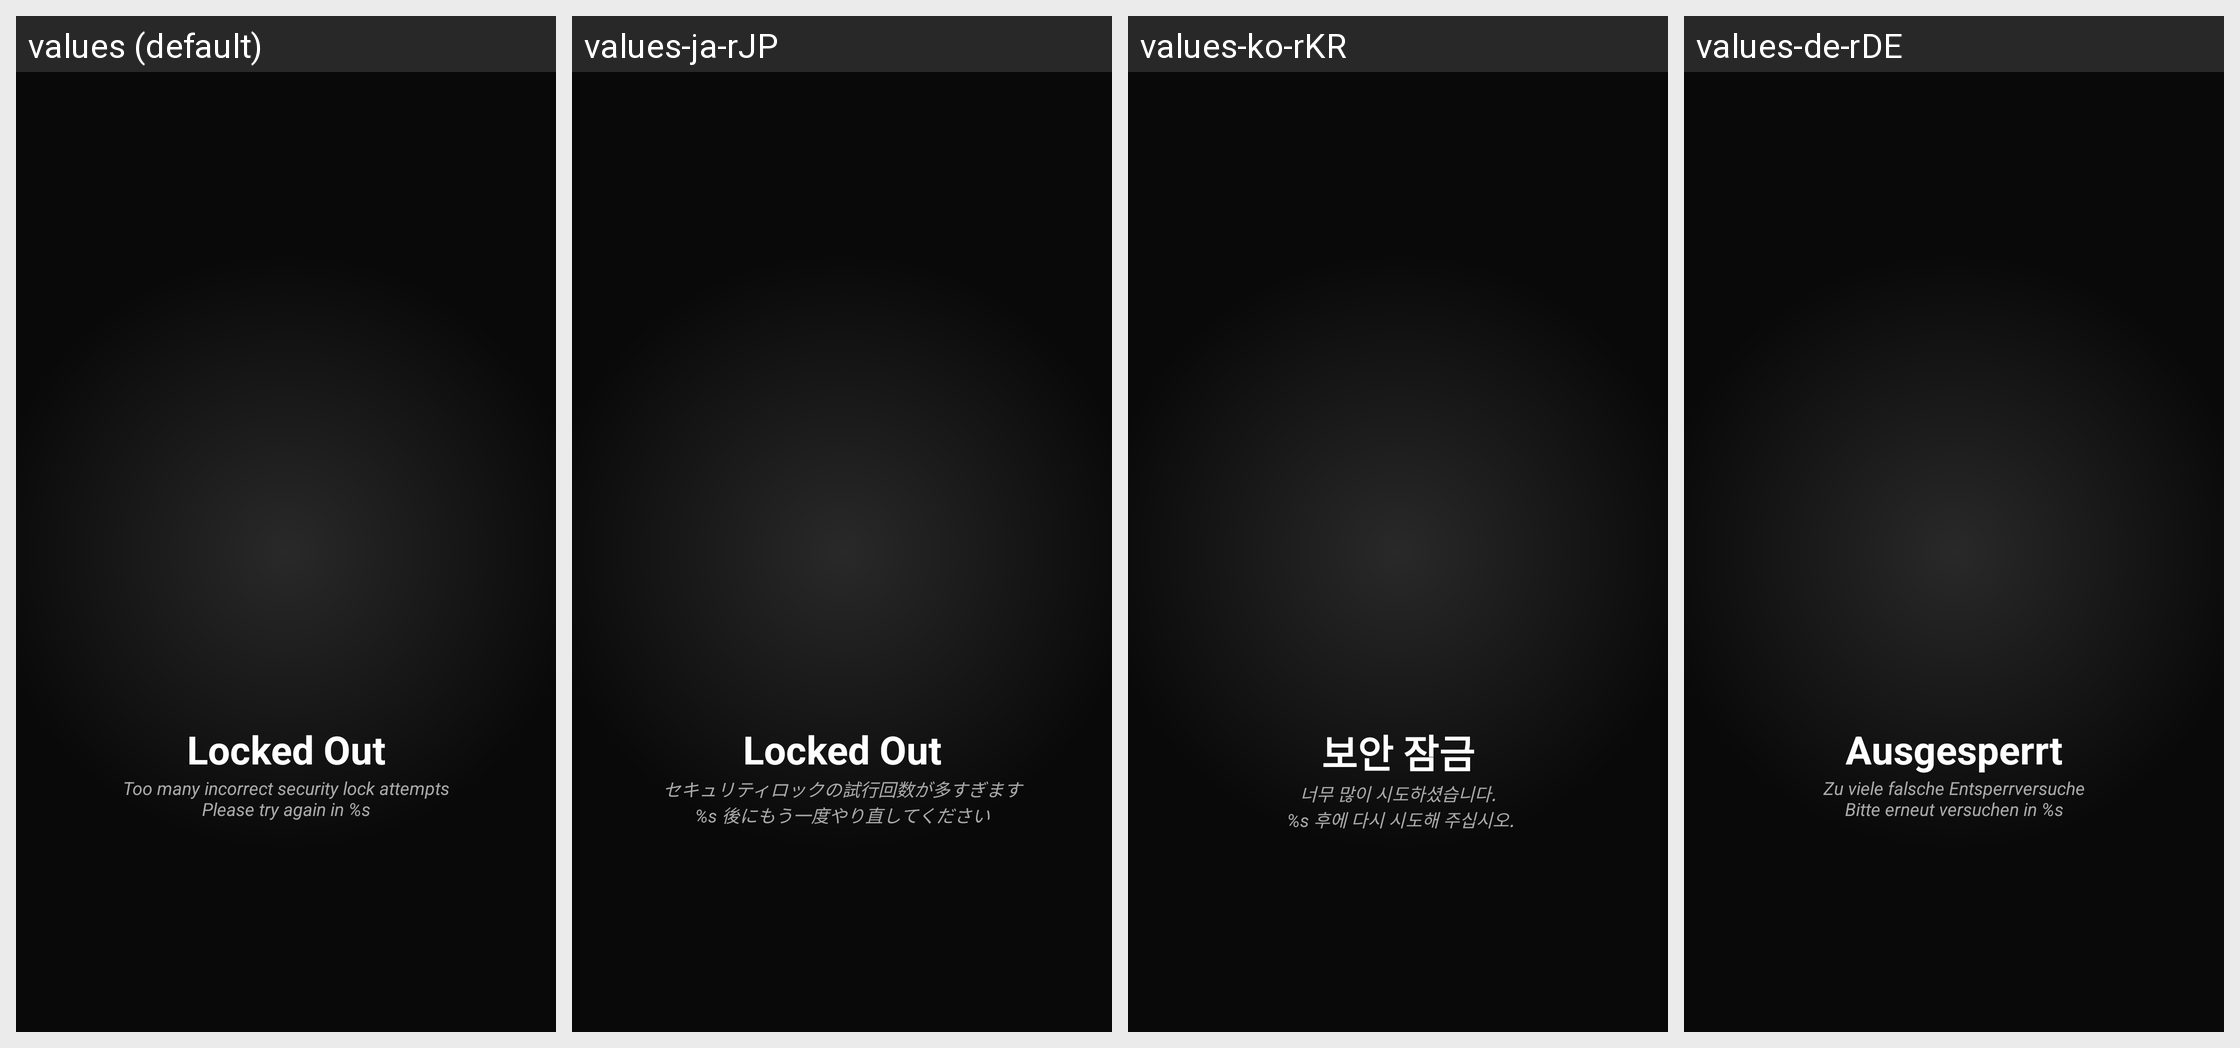

Here is an Android app screen in its default locale and in the app's own translations. Write out the translated-string differences for the strings that appear on this screen.
Android screen res/layout/lockout.xml rendered under 4 locales, left to right: values (default), values-ja-rJP, values-ko-rKR, values-de-rDE. Device: Nexus 5 (rendered at 1080×1920; each locale shown at half size, 540×960, under a caption strip naming it); theme Theme.LimeSSH.Material.Terminal.
Other locales in the repository, not shown: values-bg-rBG, values-cs-rCZ, values-en-rGB, values-en-rUS, values-es-rES, values-fr-rFR, values-it-rIT, values-pt-rBR, values-ro-rRO, values-ru, values-sv-rSE, values-uk-rUA, values-zh-rCN, values-zh-rTW.
Strings drawn on this screen, with the default value and each locale's value (text and hints the layout hard-codes, and strings that could not be matched under every locale, appear in the picture but are not listed):

locked_out
  values: Locked Out
  values-ja-rJP: Locked Out
  values-ko-rKR: 보안 잠금
  values-de-rDE: Ausgesperrt

too_many_incorrect_security_lock_attempts
  values: Too many incorrect security lock attempts
      Please try again in %s
  values-ja-rJP: セキュリティロックの試行回数が多すぎます
      %s 後にもう一度やり直してください
  values-ko-rKR: 너무 많이 시도하셨습니다.
       %s 후에 다시 시도해 주십시오.
  values-de-rDE: Zu viele falsche Entsperrversuche
      Bitte erneut versuchen in %s
